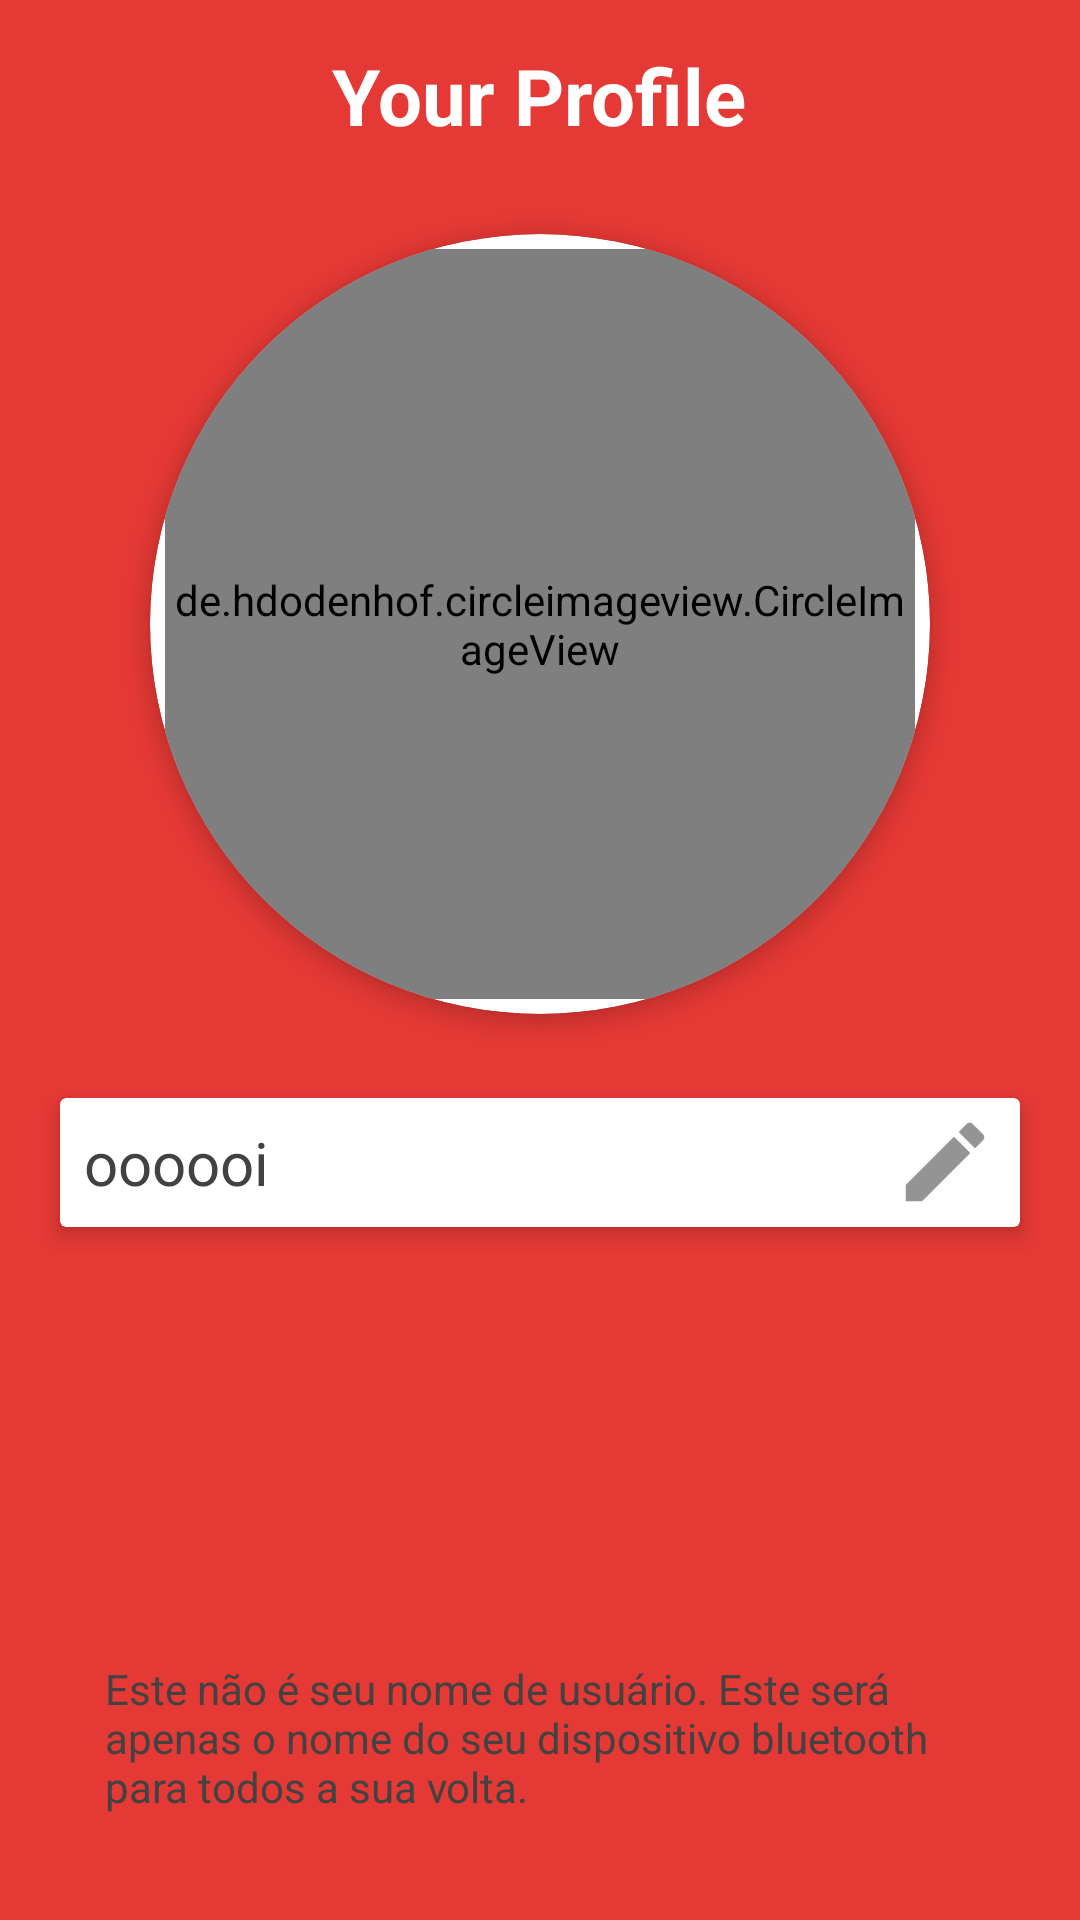

Write the Android layout XML for this screen, with the resource values it uses.
<!-- AndroidManifest.xml: application theme AppTheme -->
<!-- res/layout/user_profile.xml -->
<?xml version="1.0" encoding="utf-8"?>
<RelativeLayout xmlns:android="http://schemas.android.com/apk/res/android"
    android:layout_width="match_parent"
    android:layout_height="match_parent"
    android:orientation="vertical"
    android:background="@color/primary">

    <RelativeLayout
        android:id="@+id/toolbar4"
        android:layout_width="match_parent"
        android:layout_height="64dp"
        android:orientation="horizontal">
        <TextView
            android:layout_width="wrap_content"
            android:layout_height="wrap_content"
            android:text="Your Profile"
            android:textColor="#fff"
            android:textSize="26dp"
            android:textStyle="bold"
            android:layout_centerHorizontal="true"
            android:layout_centerVertical="true"
            />
    </RelativeLayout>


    <android.support.v7.widget.CardView xmlns:card_view="http://schemas.android.com/apk/res-auto"
        android:id="@+id/card_view_photo"
        android:layout_width="wrap_content"
        android:layout_height="wrap_content"
        android:layout_below="@+id/toolbar4"
        android:layout_centerHorizontal="true"
        android:layout_marginLeft="16dp"
        android:layout_marginTop="8dp"
        android:elevation="12dp"
        card_view:cardCornerRadius="130dp"
        card_view:cardElevation="4dp"
        card_view:cardPreventCornerOverlap="false"
        card_view:cardUseCompatPadding="true">


        <de.hdodenhof.circleimageview.CircleImageView
            android:id="@+id/picture"
            android:layout_width="250dp"
            android:layout_height="250dp"
            android:layout_below="@+id/imageView"
            android:layout_margin="5dp"
            android:minWidth="120dp" />
    </android.support.v7.widget.CardView>

    <android.support.v7.widget.CardView xmlns:card_view="http://schemas.android.com/apk/res-auto"
        android:id="@+id/card_view_name"
        android:layout_width="wrap_content"
        android:layout_height="55dp"
        android:layout_alignParentEnd="true"
        android:layout_alignParentLeft="true"
        android:layout_alignParentRight="true"
        android:layout_alignParentStart="true"
        android:layout_below="@+id/card_view_photo"
        android:layout_margin="16dp"
        android:elevation="12dp"
        card_view:cardCornerRadius="2dp"
        card_view:cardElevation="4dp"
        card_view:cardPreventCornerOverlap="false"
        card_view:cardUseCompatPadding="true">

        <RelativeLayout
            android:layout_width="wrap_content"
            android:layout_height="wrap_content">

            <TextView
                android:id="@+id/txt_nameView"
                android:layout_width="match_parent"
                android:layout_height="match_parent"
                android:layout_gravity="center_horizontal"
                android:padding="8dp"
                android:text="oooooi"
                android:textSize="20sp" />

            <ImageView
                android:id="@+id/editNome"
                android:layout_width="30dp"
                android:layout_height="30dp"
                android:layout_alignEnd="@id/txt_nameView"
                android:layout_centerHorizontal="true"
                android:layout_centerVertical="true"
                android:src="@drawable/ic_edit2"
                android:layout_marginRight="10dp" />
        </RelativeLayout>
    </android.support.v7.widget.CardView>

    <TextView
        android:layout_width="wrap_content"
        android:layout_height="wrap_content"
        android:layout_alignParentBottom="true"
        android:layout_margin="35dp"
        android:layout_marginBottom="51dp"
        android:text="Este não é seu nome de usuário. Este será apenas o nome do seu dispositivo bluetooth para todos a sua volta." />

    <ImageView
        android:id="@+id/editImage"
        android:layout_width="32dp"
        android:layout_height="32dp"
        android:src="@drawable/ic_edit"
        android:layout_alignTop="@+id/card_view_photo"
        android:layout_alignRight="@+id/card_view_photo"
        android:layout_alignEnd="@+id/card_view_photo" />


</RelativeLayout>
<!-- resources referenced by this layout -->
<resources>
  <color name="primary">#E53935</color>
  <!-- drawable ic_edit2: png bitmap (drawable-hdpi, 1093 bytes) -->
  <style name="AppTheme" parent="Theme.AppCompat.Light.NoActionBar">
          <item name="colorPrimary">@color/primary</item>
          <item name="colorPrimaryDark">@color/primary_dark</item>
          <item name="colorAccent">@color/accent</item>
          <item name="android:textColorPrimary">@color/primary_text</item>
          <item name="android:textColorSecondary">@color/secondary_text</item>
          <item name="android:divider">@color/divider</item>
          <item name="android:textColorTertiary">@color/primary_text</item>
  
      </style>
  <color name="primary_dark">#D50000</color>
  <color name="accent">#EF5350</color>
  <color name="primary_text">#424242</color>
  <color name="secondary_text">#727272</color>
  <color name="divider">#B6B6B6</color>
</resources>
